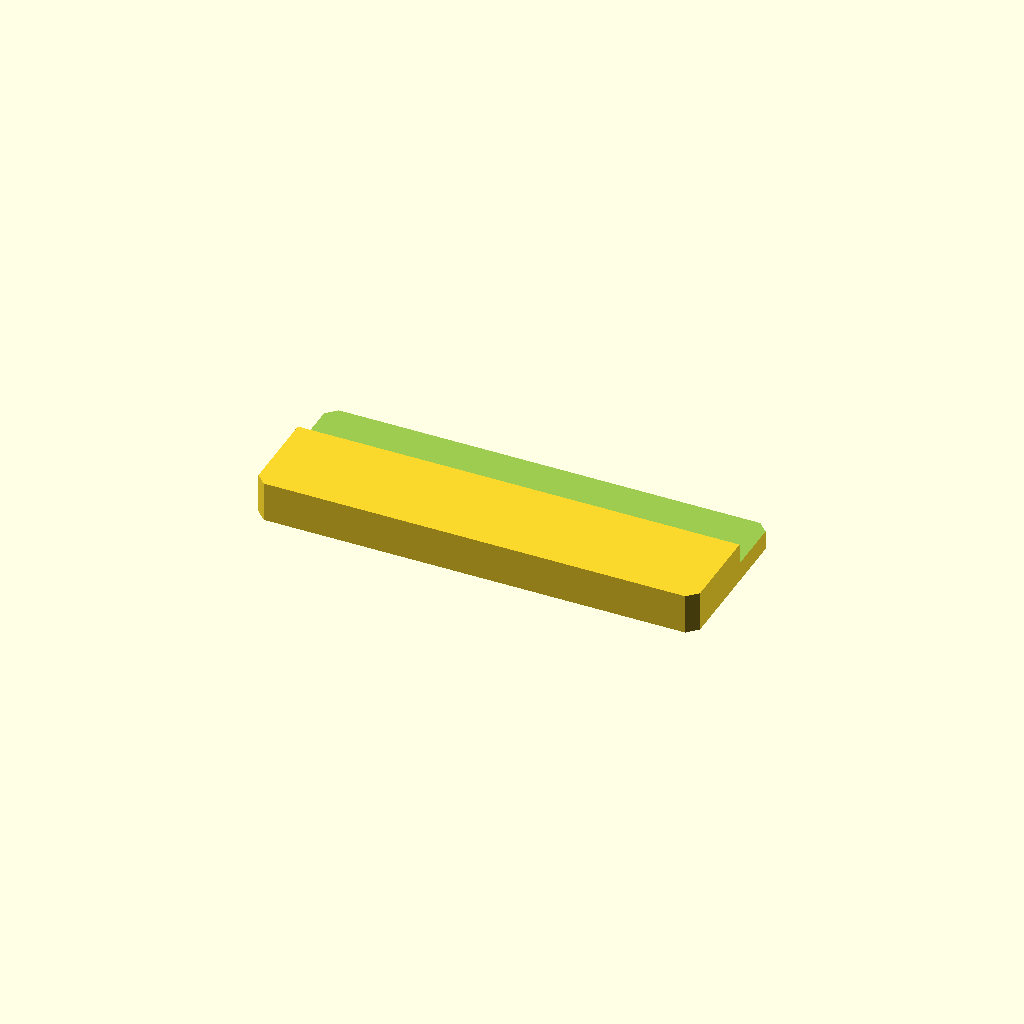
Cell 1: rendered with the file's own defaults.
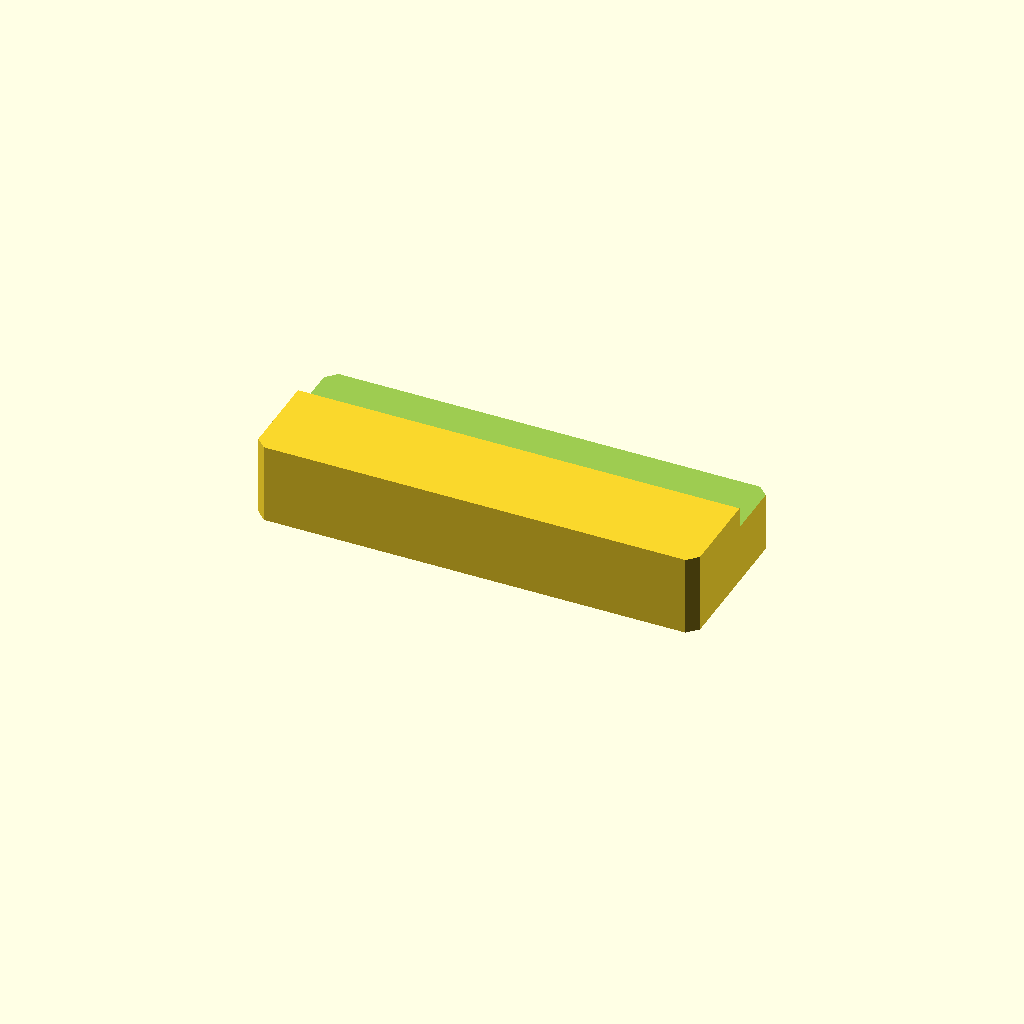
Cell 2 — plate_t set to 20, the other parameters unchanged.
All cells are drawn from one camera (rotation 55°, 0°, 25°, orthographic, colour scheme Cornfield), so only the parameter changes between them.
OpenSCAD source file optional_data/data/sketch2/steppedbars/part_0105.scad:
$fn = 32;

// ----------------------------------------------------------------------
// Stepped bar: sidestep, 110 x 40 x 10/4.8 mm
// ----------------------------------------------------------------------

// --- parameters (mm) ---
bar_l = 110;              // bar length, X
bar_w = 40;               // bar width, Y
plate_t = 10;             // thickness of the thick zone, Z
thin_t = 4.8;             // thickness of the thin zone
corner_c = 2.5;           // corner chamfer of the bar
step_cut = 5.2;           // material removed from the thin zone
ledge_y = 23.6;           // start of the ledge from the front edge
depth_1 = 5.2;            // depth of cut 1 from the top face

profile = [[2.5, 0], [107.5, 0], [110, 2.5], [110, 37.5], [107.5, 40], [2.5, 40], [0, 37.5], [0, 2.5]];  // primary outline, 8 points, counter clockwise
void_1 = [[-1, 23.6], [111, 23.6], [111, 41], [-1, 41]];  // ledge cut along one edge, 4 points

// --- the one profile operation ---
difference() {
  linear_extrude(height = plate_t) polygon(points = profile);
  translate([0, 0, plate_t - depth_1])
    linear_extrude(height = depth_1 + 1) polygon(points = void_1);
}
Customizer parameters (derived from the source; name, type, default, range or options):
bar_l: number, default 110
bar_w: number, default 40
plate_t: number, default 10
thin_t: number, default 4.8
corner_c: number, default 2.5
step_cut: number, default 5.2
ledge_y: number, default 23.6
depth_1: number, default 5.2
